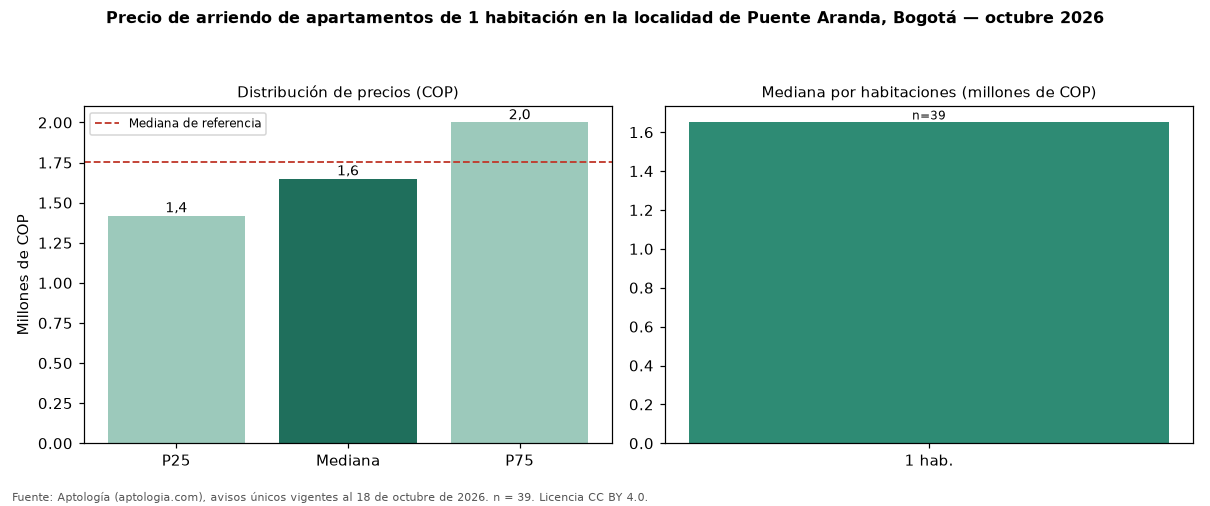

Source data for this figure (header and first rows):
seccion, metrica, valor_cop, n
precio, p25, 1420000, 39
precio, mediana, 1650000, 39
precio, p75, 2000000, 39
cop_por_m2, p25, 40174, 39
cop_por_m2, mediana, 46399, 39
cop_por_m2, p75, 61389, 39
area, area_mediana_m2, 38.0, 39
habitaciones, 1, 1650000, 39
administracion, mediana, 217800, 10
estrato, moda, 3, 
parqueadero, porcentaje_con_parqueadero, 20.5, 39
referencia, mediana_referencia, 1755000, 222
referencia, mediana_cop_por_m2_referencia, 35714, 222
